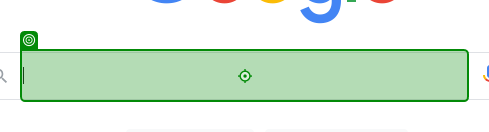
Task: Get cloth suggestion in your city
Workflow: Main

Step 1: type "$"Current Weather in {CityName} in Celsius."" into the text box in window 'Google' (chrome.exe)

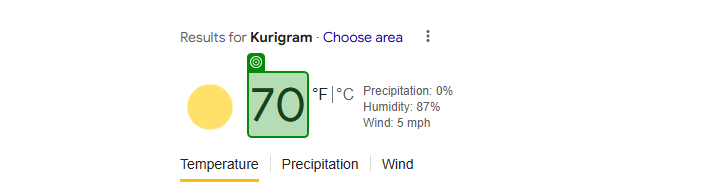
Step 2: get-text from the element 'wob_tm' in window 'Current Weather in kurigram in Fahrenheit. - Google Search' (chrome.exe)

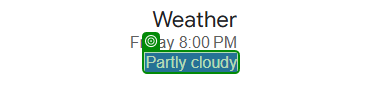
Step 3: get-text from the element 'wob_dc' in window 'current weather in dhaka in celsius. - Google Search' (chrome.exe)
